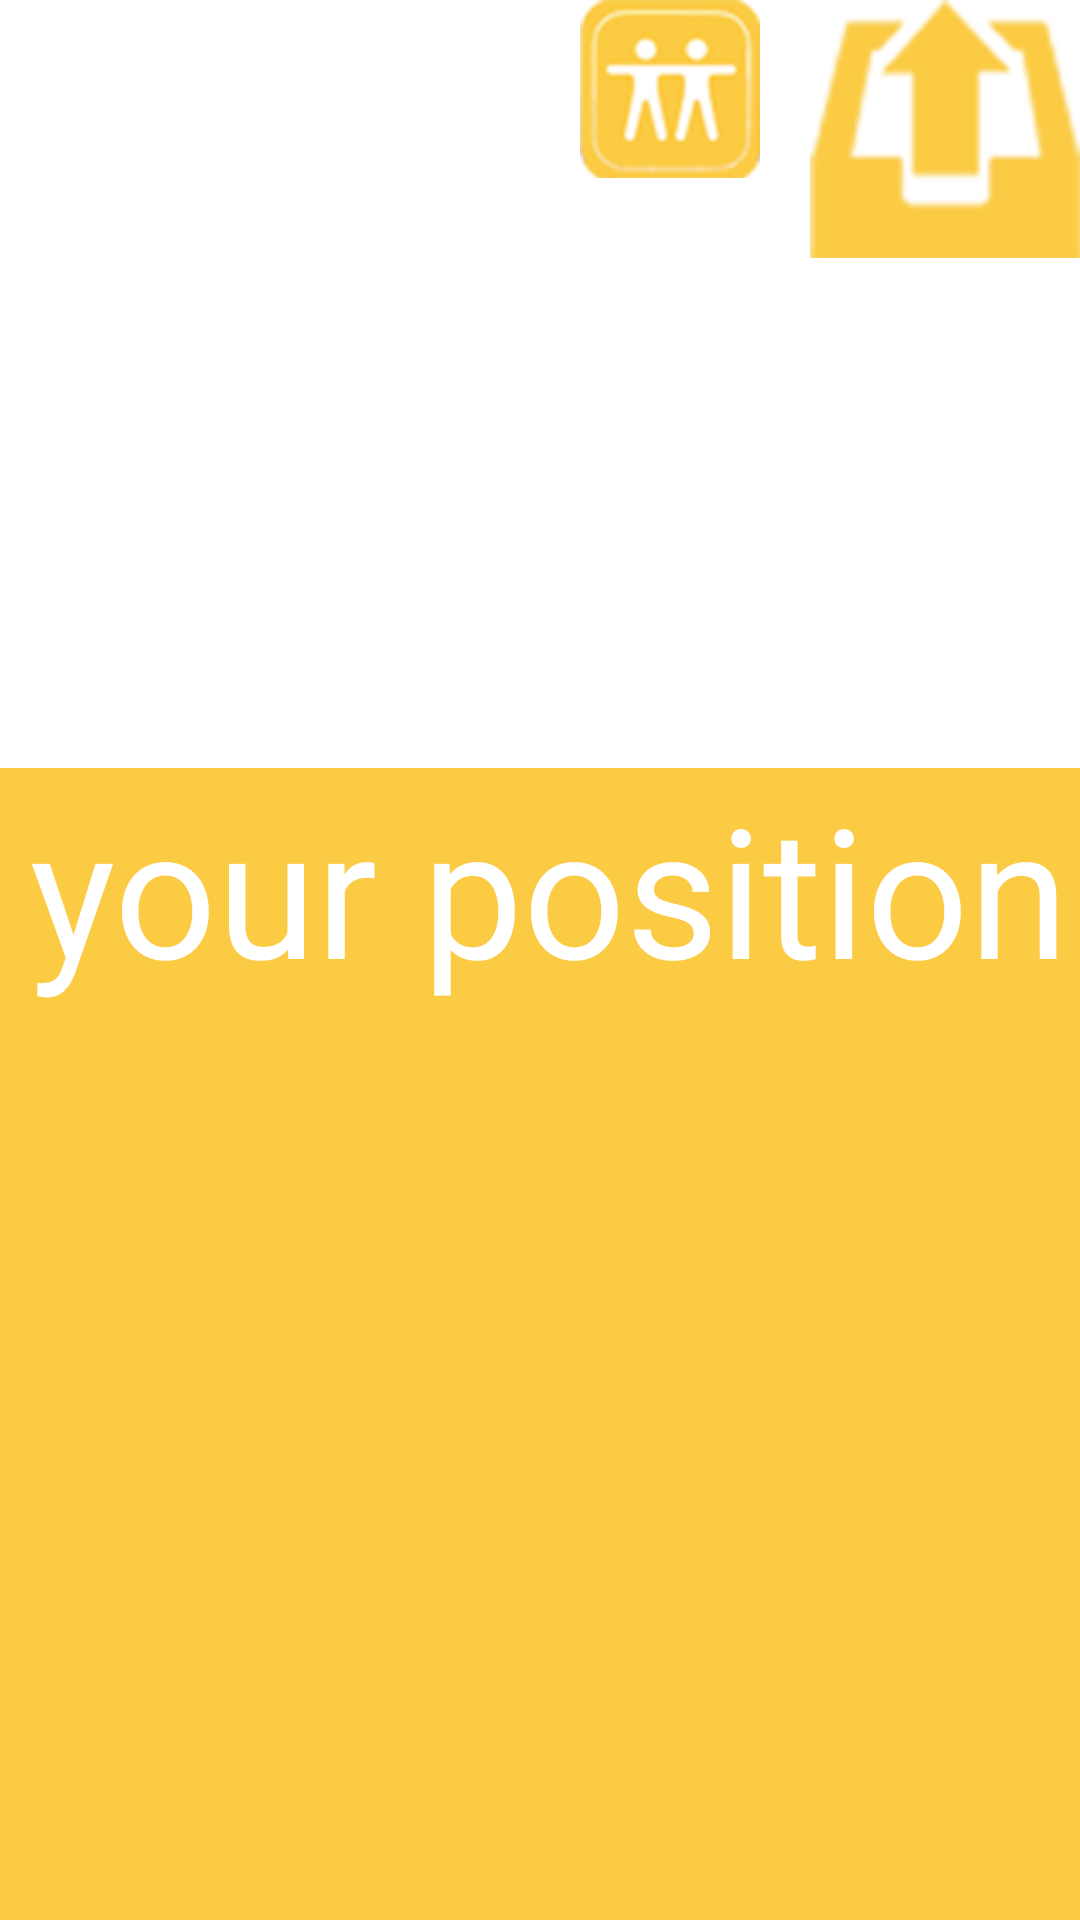

Reconstruct the res/layout file that produces this screen, plus the resources it refers to.
<!-- AndroidManifest.xml: application theme AppTheme -->
<!-- res/layout/activity_locate.xml -->
<?xml version="1.0" encoding="utf-8"?>

<LinearLayout xmlns:android="http://schemas.android.com/apk/res/android"
    xmlns:tools="http://schemas.android.com/tools"
    android:layout_width="fill_parent"
    android:layout_height="fill_parent"
    android:background="@color/locate_bg"
    android:orientation="vertical"
    tools:context="com.example.airsunny.blue.LocateActivity">

    <LinearLayout
        android:layout_width="match_parent"
        android:layout_height="0dip"
        android:layout_weight="2"
        android:background="@color/locate_bg_head"
        android:orientation="vertical"
        android:weightSum="1">

        <LinearLayout
            android:layout_width="match_parent"
            android:layout_height="wrap_content"
            android:gravity="right"
            android:orientation="horizontal">

            <ImageButton
                android:id="@+id/findFriendsButton"
                android:layout_width="wrap_content"
                android:layout_height="wrap_content"
                android:layout_gravity="left"
                android:layout_marginRight="50px"
                android:background="@drawable/find_friends"
                android:contentDescription="@string/findfriendsbutton" />

            <ImageButton
                android:id="@+id/uploadButton"
                android:layout_width="wrap_content"
                android:layout_height="wrap_content"
                android:layout_gravity="right"
                android:background="@drawable/upload"
                android:contentDescription="@string/uploadbutton" />

        </LinearLayout>

        <LinearLayout
            android:id="@+id/imageviewlayout"
            android:layout_width="match_parent"
            android:layout_height="match_parent"
            android:layout_margin="4dp"
            android:orientation="vertical"></LinearLayout>

    </LinearLayout>

    <LinearLayout
        android:layout_width="match_parent"
        android:layout_height="0dip"
        android:layout_weight="3"
        android:orientation="vertical">

        <TextView
            android:id="@+id/yourPostion"
            android:layout_width="wrap_content"
            android:layout_height="wrap_content"
            android:layout_marginLeft="10dp"
            android:layout_marginStart="10dp"
            android:text="@string/your_position"
            android:textColor="@color/locate_bg_head"
            android:textSize="60sp" />

        <ListView
            android:id="@+id/locateListView"
            android:layout_width="match_parent"
            android:layout_height="match_parent"
            android:layout_gravity="center"
            android:divider="#00000000"></ListView>

    </LinearLayout>

</LinearLayout>
<!-- resources referenced by this layout -->
<resources>
  <color name="locate_bg">#fbcb43</color>
  <color name="locate_bg_head">#ffffff</color>
  <!-- drawable find_friends: png bitmap (drawable-hdpi, 11500 bytes) -->
  <!-- drawable upload: png bitmap (drawable-mdpi, 6791 bytes) -->
  <string name="findfriendsbutton">find friends button</string>
  <string name="uploadbutton">upload Button</string>
  <string name="your_position">your position</string>
  <style name="AppTheme" parent="Theme.AppCompat.Light.NoActionBar">
          
          <item name="colorPrimary">@color/colorPrimary</item>
          <item name="colorPrimaryDark">@color/colorPrimaryDark</item>
          <item name="colorAccent">@color/colorAccent</item>
          <item name="android:windowIsTranslucent">true</item>
      </style>
  <color name="colorPrimary">#3F51B5</color>
  <color name="colorPrimaryDark">#303F9F</color>
  <color name="colorAccent">#FF4081</color>
</resources>
